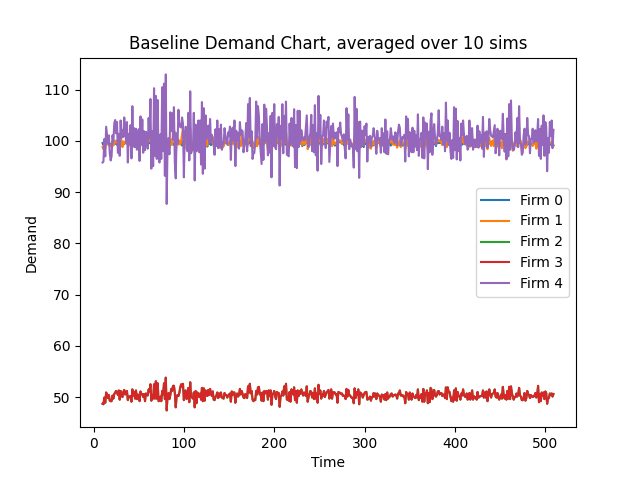

The data file committed next to this chart (first rows):
Time, 10, 11, 12, 13, 14, 15, 16, 17, 18, 19, 20, 21, 22, 23, 24, 25, 26, 27, 28, 29, 30, 31, 32
Firm 0 Demand, 99.6, 99.2, 99.8, 99.1, 99.8, 99.7, 99.4, 99.6, 99.3, 99.4, 99.5, 99.9, 99.6, 99.4, 99.5, 99.5, 99.3, 99.1, 99.7, 99.5, 99.4, 100.0, 99.0
Firm 1 Demand, 98.8, 98.4, 99.8, 98.6, 100.3, 99.8, 99.3, 99.6, 99.0, 99.0, 99.2, 99.8, 99.1, 99.6, 99.8, 100.1, 99.5, 100.0, 100.5, 99.2, 100.6, 100.1, 98.8
Firm 2 Demand, 48.7, 48.6, 49.9, 48.9, 50.9, 50.5, 49.8, 50.4, 49.3, 49.2, 49.2, 50.3, 49.7, 50.6, 50.9, 51.2, 50.9, 50.4, 51.3, 49.5, 51.2, 50.3, 50.0
Firm 3 Demand, 48.7, 48.6, 49.9, 48.9, 50.9, 50.5, 49.8, 50.4, 49.3, 49.2, 49.2, 50.3, 49.7, 50.6, 50.9, 51.2, 50.9, 50.4, 51.3, 49.5, 51.2, 50.3, 50.0
Firm 4 Demand, 95.8, 96.0, 100.4, 97.0, 102.8, 101.2, 99.5, 101.1, 97.6, 96.2, 97.0, 101.1, 99.9, 103.5, 104.1, 101.5, 103.7, 97.7, 101.4, 97.1, 104.0, 100.6, 102.1
Firm 0 CostMoney, 23694, 23694, 23694, 23694, 23694, 23695, 23695, 23695, 23695, 23695, 23695, 23695, 23695, 23695, 23695, 23695, 23695, 23695, 23695, 23695, 23695, 23695, 23695
Firm 1 CostMoney, 0.01696, 0.03385, 0.05099, 0.06791, 0.08513, 0.1023, 0.1193, 0.1364, 0.1534, 0.1704, 0.1874, 0.2046, 0.2216, 0.2387, 0.2558, 0.273, 0.2901, 0.3072, 0.3245, 0.3415, 0.3588, 0.376, 0.3929
Firm 2 CostMoney, 0.00836, 0.0167, 0.02527, 0.03366, 0.0424, 0.05107, 0.05962, 0.06827, 0.07674, 0.08518, 0.09363, 0.1023, 0.1108, 0.1195, 0.1282, 0.137, 0.1457, 0.1544, 0.1632, 0.1717, 0.1805, 0.1891, 0.1977
Firm 3 CostMoney, 0.00836, 0.0167, 0.02527, 0.03366, 0.0424, 0.05107, 0.05962, 0.06827, 0.07674, 0.08518, 0.09363, 0.1023, 0.1108, 0.1195, 0.1282, 0.137, 0.1457, 0.1544, 0.1632, 0.1717, 0.1805, 0.1891, 0.1977
Firm 4 CostMoney, 0.01645, 0.03293, 0.05016, 0.06681, 0.08446, 0.1018, 0.1189, 0.1363, 0.153, 0.1695, 0.1862, 0.2035, 0.2207, 0.2385, 0.2563, 0.2738, 0.2916, 0.3083, 0.3257, 0.3424, 0.3603, 0.3775, 0.3951
Firm 0 CostCO2, 883371, 883371, 883371, 883371, 883371, 883371, 883371, 883371, 883371, 883371, 883371, 883371, 883371, 883371, 883371, 883371, 883371, 883371, 883371, 883371, 883371, 883371, 883371
Firm 1 CostCO2, 0.0, 0.0, 0.0, 0.0, 0.0, 0.0, 0.0, 0.0, 0.0, 0.0, 0.0, 0.0, 0.0, 0.0, 0.0, 0.0, 0.0, 0.0, 0.0, 0.0, 0.0, 0.0, 0.0
Firm 2 CostCO2, 0.0, 0.0, 0.0, 0.0, 0.0, 0.0, 0.0, 0.0, 0.0, 0.0, 0.0, 0.0, 0.0, 0.0, 0.0, 0.0, 0.0, 0.0, 0.0, 0.0, 0.0, 0.0, 0.0
Firm 3 CostCO2, 0.0, 0.0, 0.0, 0.0, 0.0, 0.0, 0.0, 0.0, 0.0, 0.0, 0.0, 0.0, 0.0, 0.0, 0.0, 0.0, 0.0, 0.0, 0.0, 0.0, 0.0, 0.0, 0.0
Firm 4 CostCO2, 0.0, 0.0, 0.0, 0.0, 0.0, 0.0, 0.0, 0.0, 0.0, 0.0, 0.0, 0.0, 0.0, 0.0, 0.0, 0.0, 0.0, 0.0, 0.0, 0.0, 0.0, 0.0, 0.0
Firm 0 CostWater, 121600, 121600, 121600, 121600, 121600, 121600, 121600, 121600, 121600, 121600, 121600, 121600, 121600, 121600, 121600, 121600, 121600, 121600, 121600, 121600, 121600, 121600, 121600
Firm 1 CostWater, 0.0, 0.0, 0.0, 0.0, 0.0, 0.0, 0.0, 0.0, 0.0, 0.0, 0.0, 0.0, 0.0, 0.0, 0.0, 0.0, 0.0, 0.0, 0.0, 0.0, 0.0, 0.0, 0.0
Firm 2 CostWater, 0.0, 0.0, 0.0, 0.0, 0.0, 0.0, 0.0, 0.0, 0.0, 0.0, 0.0, 0.0, 0.0, 0.0, 0.0, 0.0, 0.0, 0.0, 0.0, 0.0, 0.0, 0.0, 0.0
Firm 3 CostWater, 0.0, 0.0, 0.0, 0.0, 0.0, 0.0, 0.0, 0.0, 0.0, 0.0, 0.0, 0.0, 0.0, 0.0, 0.0, 0.0, 0.0, 0.0, 0.0, 0.0, 0.0, 0.0, 0.0
Firm 4 CostWater, 0.0, 0.0, 0.0, 0.0, 0.0, 0.0, 0.0, 0.0, 0.0, 0.0, 0.0, 0.0, 0.0, 0.0, 0.0, 0.0, 0.0, 0.0, 0.0, 0.0, 0.0, 0.0, 0.0
Firm 0 Backlog, 99.6, 99.2, 99.8, 99.1, 99.8, 99.7, 99.4, 99.6, 99.3, 99.4, 99.5, 99.9, 99.6, 99.4, 99.5, 99.5, 99.3, 99.1, 99.7, 99.5, 99.4, 100.0, 99.0
Firm 1 Backlog, 98.8, 98.4, 99.8, 98.6, 100.3, 99.8, 99.3, 99.6, 99.0, 99.0, 99.2, 99.8, 99.1, 99.6, 99.8, 100.1, 99.5, 100.0, 100.5, 99.2, 100.6, 100.1, 98.8
Firm 2 Backlog, 48.7, 48.6, 49.9, 48.9, 50.9, 50.5, 49.8, 50.4, 49.3, 49.2, 49.2, 50.3, 49.7, 50.6, 50.9, 51.2, 50.9, 50.4, 51.3, 49.5, 51.2, 50.3, 50.0
Firm 3 Backlog, 48.7, 48.6, 49.9, 48.9, 50.9, 50.5, 49.8, 50.4, 49.3, 49.2, 49.2, 50.3, 49.7, 50.6, 50.9, 51.2, 50.9, 50.4, 51.3, 49.5, 51.2, 50.3, 50.0
Firm 4 Backlog, 95.8, 96.0, 100.4, 97.0, 102.8, 101.2, 99.5, 101.1, 97.6, 96.2, 97.0, 101.1, 99.9, 103.5, 104.1, 101.5, 103.7, 97.7, 101.4, 97.1, 104.0, 100.6, 102.1
Firm 0 CostElectricity, 0.1315, 0.2624, 0.3942, 0.525, 0.6567, 0.7883, 0.9195, 1.051, 1.182, 1.313, 1.445, 1.576, 1.708, 1.839, 1.97, 2.102, 2.233, 2.364, 2.495, 2.627, 2.758, 2.89, 3.021
Firm 1 CostElectricity, 0.1304, 0.2603, 0.392, 0.5222, 0.6546, 0.7863, 0.9174, 1.049, 1.18, 1.31, 1.441, 1.573, 1.704, 1.835, 1.967, 2.099, 2.23, 2.362, 2.495, 2.626, 2.759, 2.891, 3.021
Firm 2 CostElectricity, 0.06428, 0.1284, 0.1943, 0.2589, 0.326, 0.3927, 0.4584, 0.525, 0.59, 0.655, 0.7199, 0.7863, 0.8519, 0.9187, 0.9859, 1.053, 1.121, 1.187, 1.255, 1.32, 1.388, 1.454, 1.52
Firm 3 CostElectricity, 0.06428, 0.1284, 0.1943, 0.2589, 0.326, 0.3927, 0.4584, 0.525, 0.59, 0.655, 0.7199, 0.7863, 0.8519, 0.9187, 0.9859, 1.053, 1.121, 1.187, 1.255, 1.32, 1.388, 1.454, 1.52
Firm 4 CostElectricity, 0.1265, 0.2532, 0.3857, 0.5137, 0.6494, 0.783, 0.9144, 1.048, 1.177, 1.304, 1.432, 1.565, 1.697, 1.834, 1.971, 2.105, 2.242, 2.371, 2.505, 2.633, 2.77, 2.903, 3.038
